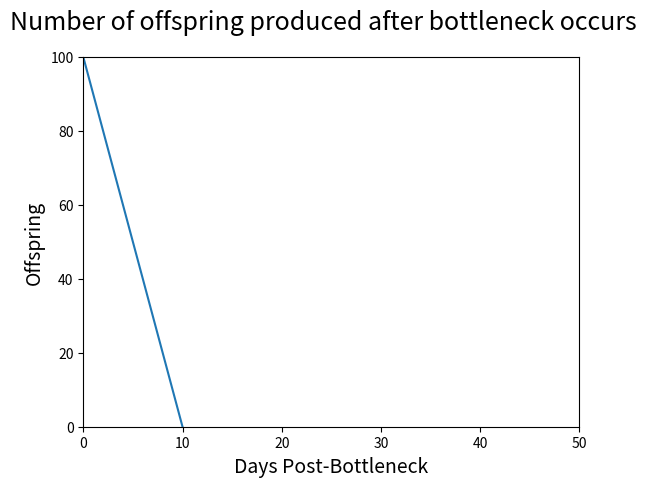

Here is the Python script that generated this plot:
#!/usr/bin/env python

import matplotlib.pyplot as plt

fig = plt.figure()
fig.suptitle("Number of offspring produced after bottleneck occurs", fontsize=18)
plt.xlabel("Days Post-Bottleneck", fontsize=14)
plt.ylabel("Offspring", fontsize=14)
plt.plot([0,1,2,3,4,5,6,7,8,9,10], [100,90,80,70,60,50,40,30,20,10,0])
plt.axis([0, 50, 0, 100])
plt.show()
